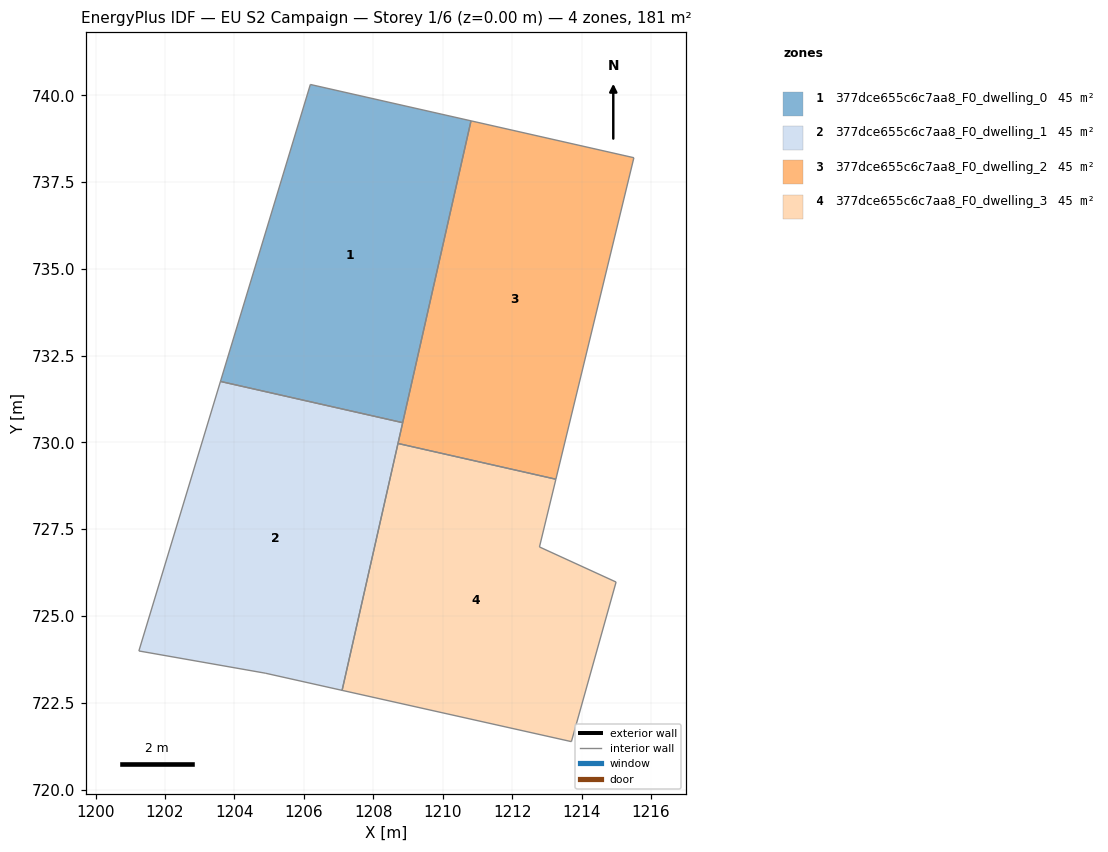
=== STOREY PLAN SPEC (per zone: floor XY polygon, exterior-wall plan segments, windows/doors) ===
zone 1: 377dce655c6c7aa8_F0_dwelling_0  (45.1 m²)
  floor: (1210.82, 739.26) (1208.85, 730.57) (1203.60, 731.76) (1206.19, 740.31)
  interior walls: 4
zone 2: 377dce655c6c7aa8_F0_dwelling_1  (45.1 m²)
  floor: (1208.85, 730.57) (1207.10, 722.86) (1204.89, 723.35) (1201.25, 723.99) (1203.60, 731.76)
  interior walls: 5
zone 3: 377dce655c6c7aa8_F0_dwelling_2  (45.1 m²)
  floor: (1215.51, 738.20) (1213.26, 728.94) (1208.71, 729.97) (1210.82, 739.26)
  interior walls: 4
zone 4: 377dce655c6c7aa8_F0_dwelling_3  (45.1 m²)
  floor: (1213.26, 728.94) (1212.79, 726.99) (1215.00, 725.98) (1213.71, 721.38) (1207.10, 722.86) (1208.71, 729.97)
  interior walls: 6

=== DERIVED (storey summary) ===
Building: EU S2 Campaign
Storey: 1 of 6  (floor level z = 0.00 m)
Storey gross floor area: 180.6 m²
Zones on this storey: 4
  - 377dce655c6c7aa8_F0_dwelling_0: floor 45.1 m²
  - 377dce655c6c7aa8_F0_dwelling_1: floor 45.1 m²
  - 377dce655c6c7aa8_F0_dwelling_2: floor 45.1 m²
  - 377dce655c6c7aa8_F0_dwelling_3: floor 45.1 m²
Zone adjacency (shared interzone walls):
  - 377dce655c6c7aa8_F0_dwelling_0 ↔ 377dce655c6c7aa8_F0_dwelling_1
  - 377dce655c6c7aa8_F0_dwelling_2 ↔ 377dce655c6c7aa8_F0_dwelling_3